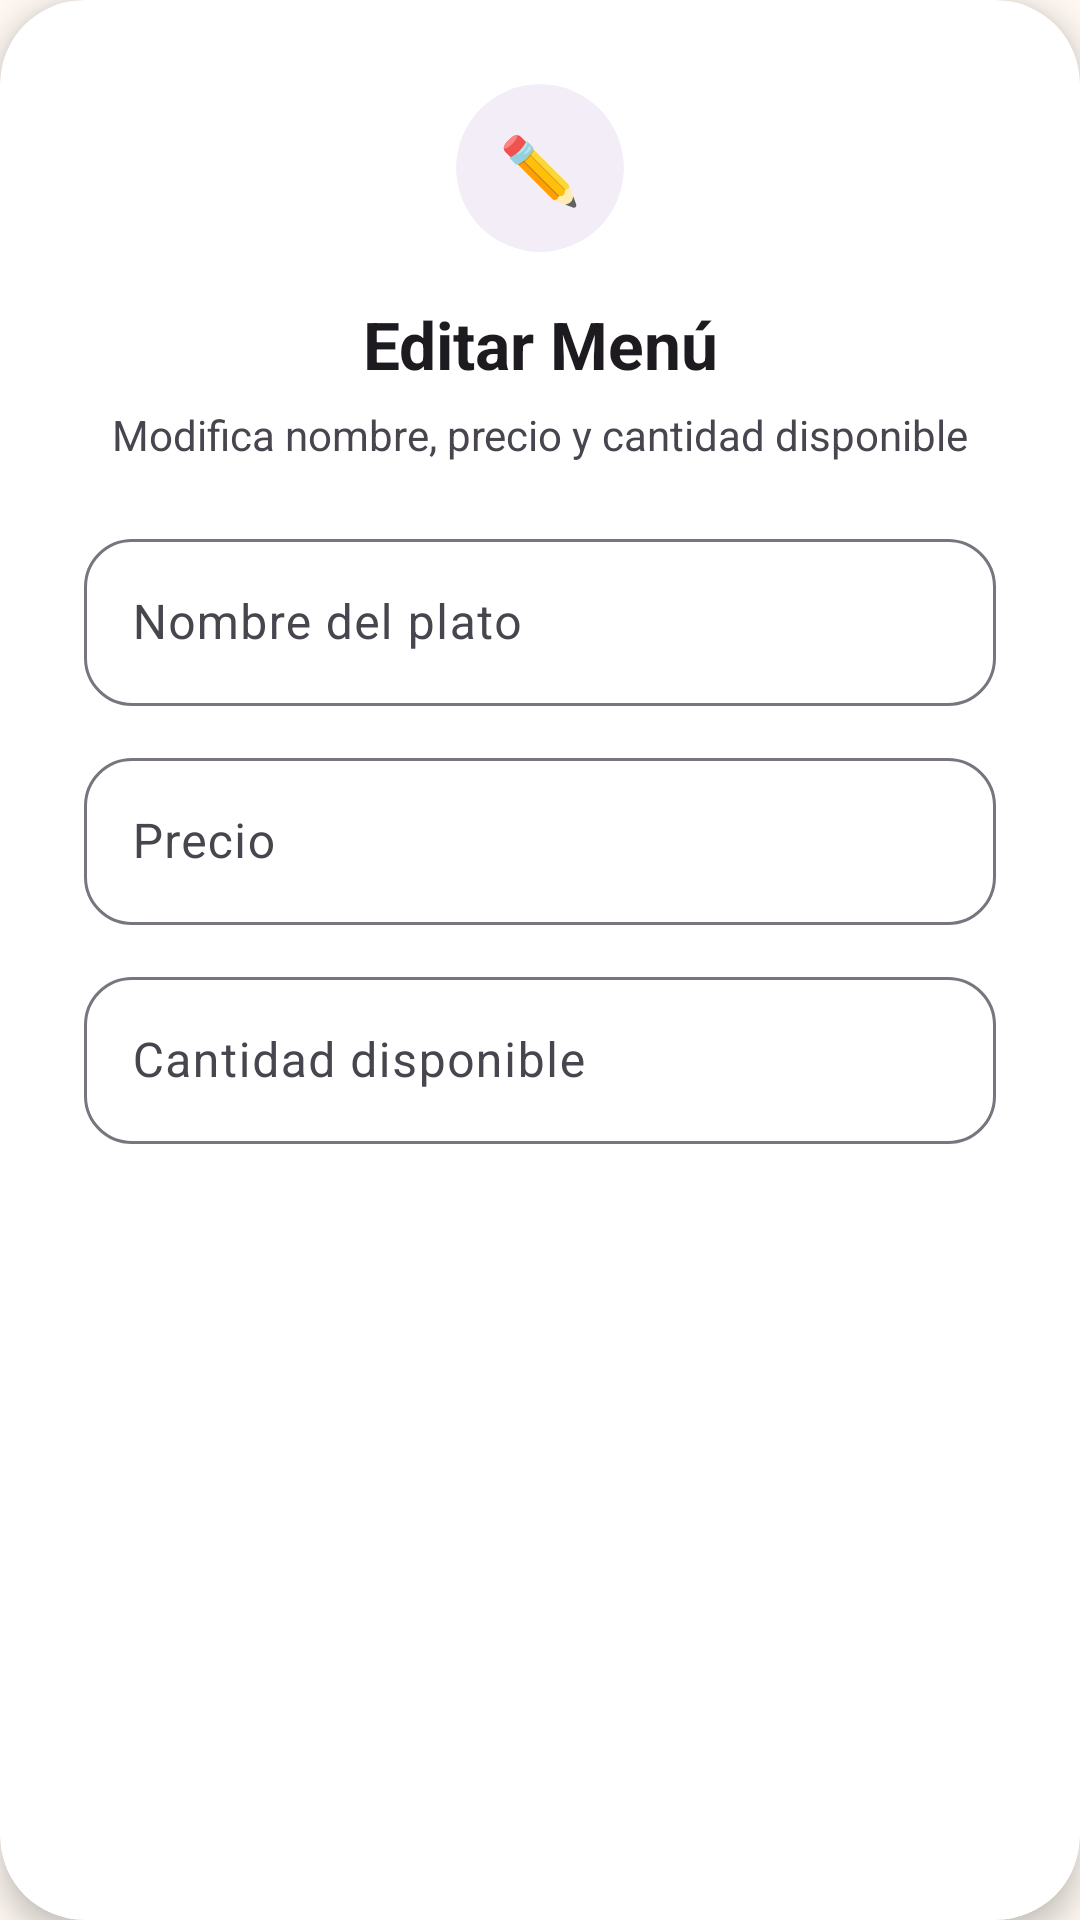

Android layout source for this screen:
<!-- AndroidManifest.xml: application theme Theme.AppZetaR -->
<!-- res/layout/dialog_editar_menu.xml -->
<?xml version="1.0" encoding="utf-8"?>
<com.google.android.material.card.MaterialCardView xmlns:android="http://schemas.android.com/apk/res/android"
    xmlns:app="http://schemas.android.com/apk/res-auto"

    android:layout_width="match_parent"
    android:layout_height="wrap_content"

    app:cardBackgroundColor="@android:color/white"
    app:cardCornerRadius="28dp"
    app:cardElevation="6dp"
    app:strokeWidth="0dp">

    <LinearLayout
        android:layout_width="match_parent"
        android:layout_height="wrap_content"

        android:orientation="vertical"

        android:paddingStart="28dp"
        android:paddingTop="28dp"
        android:paddingEnd="28dp"
        android:paddingBottom="8dp">

        
        <com.google.android.material.card.MaterialCardView
            android:layout_width="56dp"
            android:layout_height="56dp"

            android:layout_gravity="center_horizontal"
            android:layout_marginBottom="16dp"

            app:cardBackgroundColor="#F3EDF7"
            app:cardCornerRadius="28dp"
            app:cardElevation="0dp"
            app:strokeWidth="0dp">

            <TextView
                android:layout_width="wrap_content"
                android:layout_height="wrap_content"

                android:layout_gravity="center"

                android:text="✏️"
                android:textSize="22sp" />

        </com.google.android.material.card.MaterialCardView>

        
        <TextView
            android:layout_width="match_parent"
            android:layout_height="wrap_content"

            android:text="Editar Menú"
            android:textAlignment="center"

            android:textColor="#1D1B20"
            android:textSize="22sp"
            android:textStyle="bold" />

        
        <TextView
            android:layout_width="match_parent"
            android:layout_height="wrap_content"

            android:layout_marginTop="6dp"

            android:text="Modifica nombre, precio y cantidad disponible"
            android:textAlignment="center"

            android:textColor="#49454F"
            android:textSize="14sp" />

        
        <com.google.android.material.textfield.TextInputLayout
            android:id="@+id/tilNombrePlato"

            style="@style/Widget.Material3.TextInputLayout.OutlinedBox"

            android:layout_width="match_parent"
            android:layout_height="wrap_content"

            android:layout_marginTop="20dp"

            app:boxCornerRadiusBottomEnd="16dp"
            app:boxCornerRadiusBottomStart="16dp"
            app:boxCornerRadiusTopEnd="16dp"
            app:boxCornerRadiusTopStart="16dp">

            <com.google.android.material.textfield.TextInputEditText
                android:id="@+id/etNombrePlato"

                android:layout_width="match_parent"
                android:layout_height="wrap_content"

                android:hint="Nombre del plato"

                android:inputType="textCapWords|textAutoCorrect"

                android:maxLines="1"

                android:textColor="#1D1B20"
                android:textSize="16sp" />

        </com.google.android.material.textfield.TextInputLayout>

        
        <com.google.android.material.textfield.TextInputLayout
            android:id="@+id/tilPrecioPlato"

            style="@style/Widget.Material3.TextInputLayout.OutlinedBox"

            android:layout_width="match_parent"
            android:layout_height="wrap_content"

            android:layout_marginTop="12dp"

            app:boxCornerRadiusBottomEnd="16dp"
            app:boxCornerRadiusBottomStart="16dp"
            app:boxCornerRadiusTopEnd="16dp"
            app:boxCornerRadiusTopStart="16dp"

            app:prefixText="S/ ">

            <com.google.android.material.textfield.TextInputEditText
                android:id="@+id/etPrecioPlato"

                android:layout_width="match_parent"
                android:layout_height="wrap_content"

                android:hint="Precio"

                android:inputType="numberDecimal"

                android:maxLines="1"

                android:textColor="#1D1B20"
                android:textSize="16sp" />

        </com.google.android.material.textfield.TextInputLayout>

        
        <com.google.android.material.textfield.TextInputLayout
            android:id="@+id/tilStockPlato"

            style="@style/Widget.Material3.TextInputLayout.OutlinedBox"

            android:layout_width="match_parent"
            android:layout_height="wrap_content"

            android:layout_marginTop="12dp"

            app:boxCornerRadiusBottomEnd="16dp"
            app:boxCornerRadiusBottomStart="16dp"
            app:boxCornerRadiusTopEnd="16dp"
            app:boxCornerRadiusTopStart="16dp">

            <com.google.android.material.textfield.TextInputEditText
                android:id="@+id/etStockPlato"

                android:layout_width="match_parent"
                android:layout_height="wrap_content"

                android:hint="Cantidad disponible"

                android:inputType="number"

                android:maxLines="1"

                android:textColor="#1D1B20"
                android:textSize="16sp" />

        </com.google.android.material.textfield.TextInputLayout>

    </LinearLayout>

</com.google.android.material.card.MaterialCardView>
<!-- resources referenced by this layout -->
<resources>
  <style name="Theme.AppZetaR" parent="Base.Theme.AppZetaR" />
  <style name="Base.Theme.AppZetaR" parent="Theme.Material3.DayNight.NoActionBar">
  
          <item name="android:windowBackground">#FFF8F2</item>
  
      </style>
</resources>
